Run: headless pygame with SDL's dummy video driver; simulated clock (each Clock.tick advances the game by its frame time, no real sleeping); random seed 0; keys injected as events and as key.get_pressed() state; no mouse input.
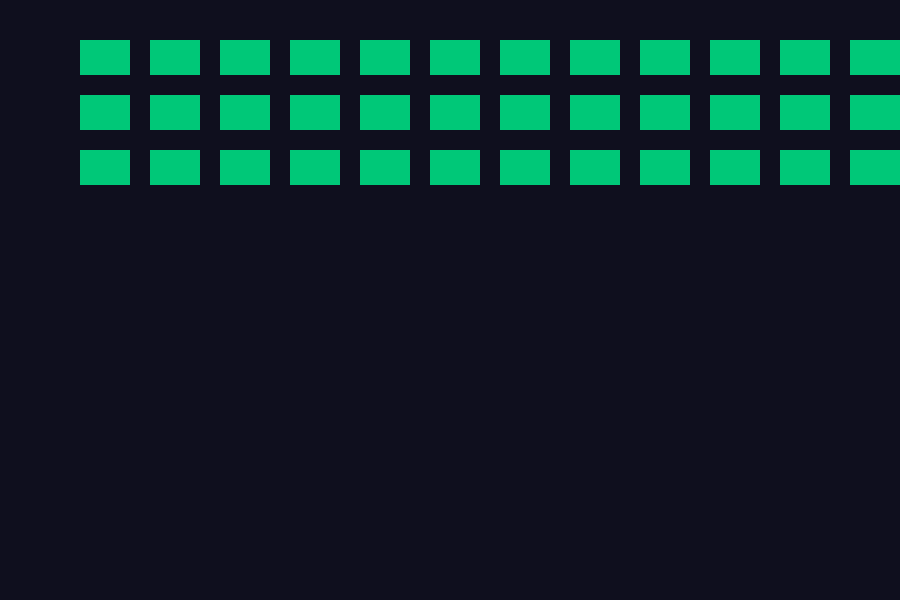
Frame 1 of 4 · flips 1–60 · no input
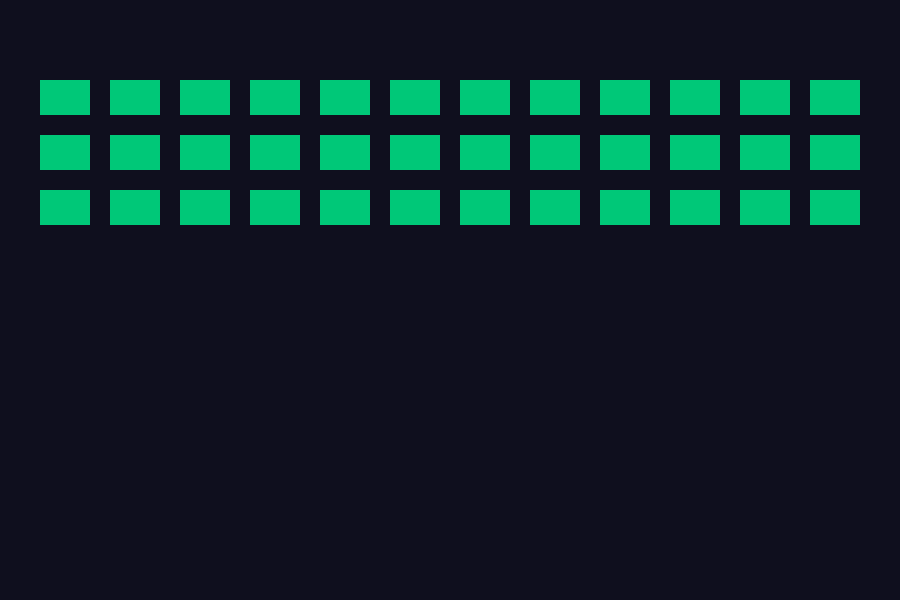
Frame 2 of 4 · flips 61–180 · tapped SPACE, RETURN · held RIGHT (→), D
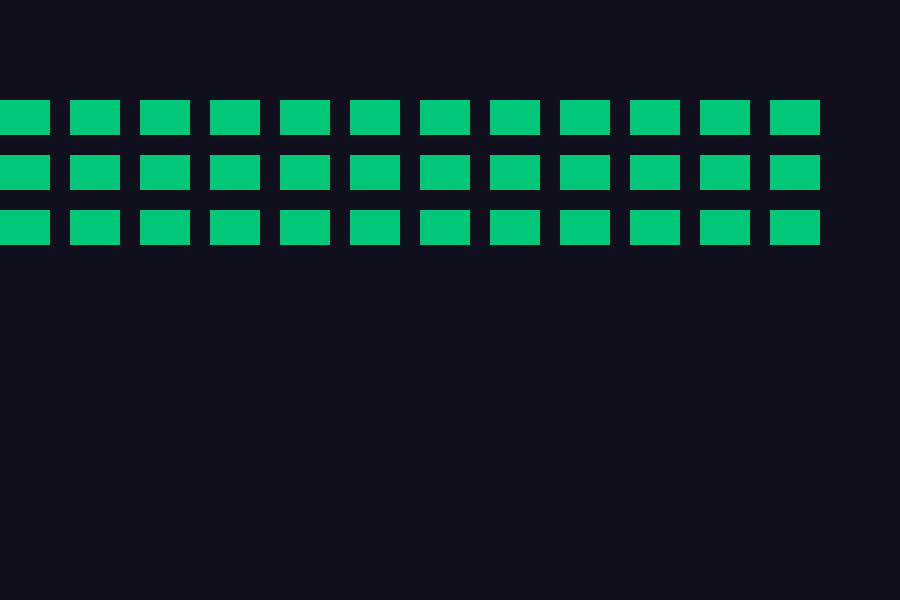
Frame 3 of 4 · flips 181–300 · held DOWN (↓), S
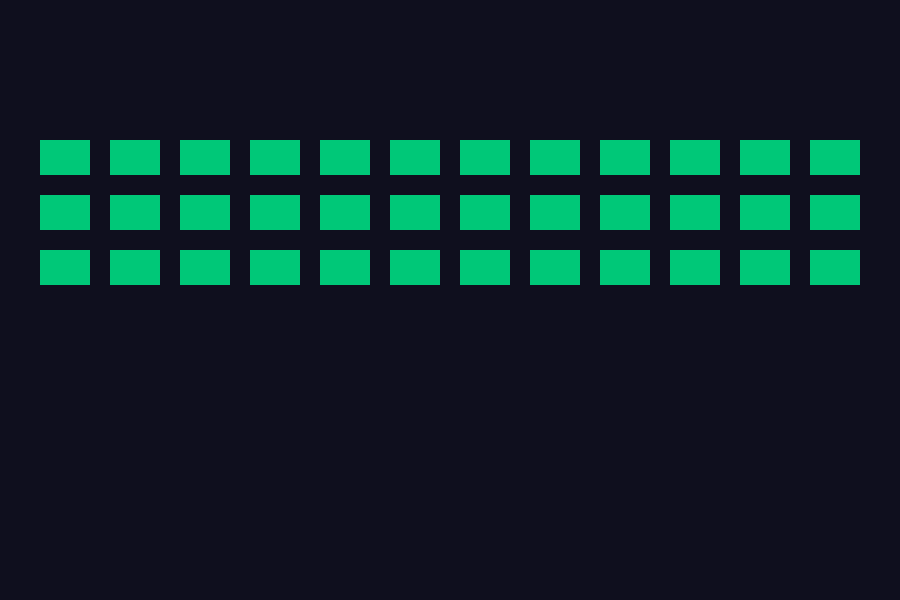
Frame 4 of 4 · flips 301–420 · held LEFT (←), A, UP (↑), W

The pygame program that drew these frames:

import sys

import pygame
from pygame.sprite import Group, Sprite


class Alien(Sprite):
    def __init__(self, screen, x, y):
        super().__init__()
        self.screen = screen
        self.color = (0, 200, 120)
        self.rect = pygame.Rect(x, y, 50, 35)
        self.x = float(self.rect.x)

    def update(self, direction, drop=False):
        self.x += 1.0 * direction
        self.rect.x = self.x
        if drop:
            self.rect.y += 20

    def draw(self):
        pygame.draw.rect(self.screen, self.color, self.rect)


def create_fleet(screen):
    fleet = Group()
    screen_rect = screen.get_rect()
    margin = 20
    available_space_x = screen_rect.width - 2 * margin
    columns = available_space_x // (50 + margin)
    rows = 3
    for row in range(rows):
        for col in range(columns):
            x = margin + col * (50 + margin)
            y = 40 + row * (35 + margin)
            fleet.add(Alien(screen, x, y))
    return fleet


def run_game():
    pygame.init()
    screen = pygame.display.set_mode((900, 600))
    pygame.display.set_caption("Alien Fleet")
    bg_color = (15, 15, 30)
    clock = pygame.time.Clock()

    fleet = create_fleet(screen)
    direction = 1

    while True:
        for event in pygame.event.get():
            if event.type == pygame.QUIT:
                pygame.quit()
                sys.exit()
            elif event.type == pygame.KEYDOWN and event.key == pygame.K_q:
                pygame.quit()
                sys.exit()

        drop = False
        for alien in fleet.sprites():
            if alien.rect.right >= screen.get_rect().right or alien.rect.left <= 0:
                direction *= -1
                drop = True
                break

        for alien in fleet.sprites():
            alien.update(direction, drop)

        screen.fill(bg_color)
        for alien in fleet.sprites():
            alien.draw()
        pygame.display.flip()
        clock.tick(60)


if __name__ == "__main__":
    run_game()
